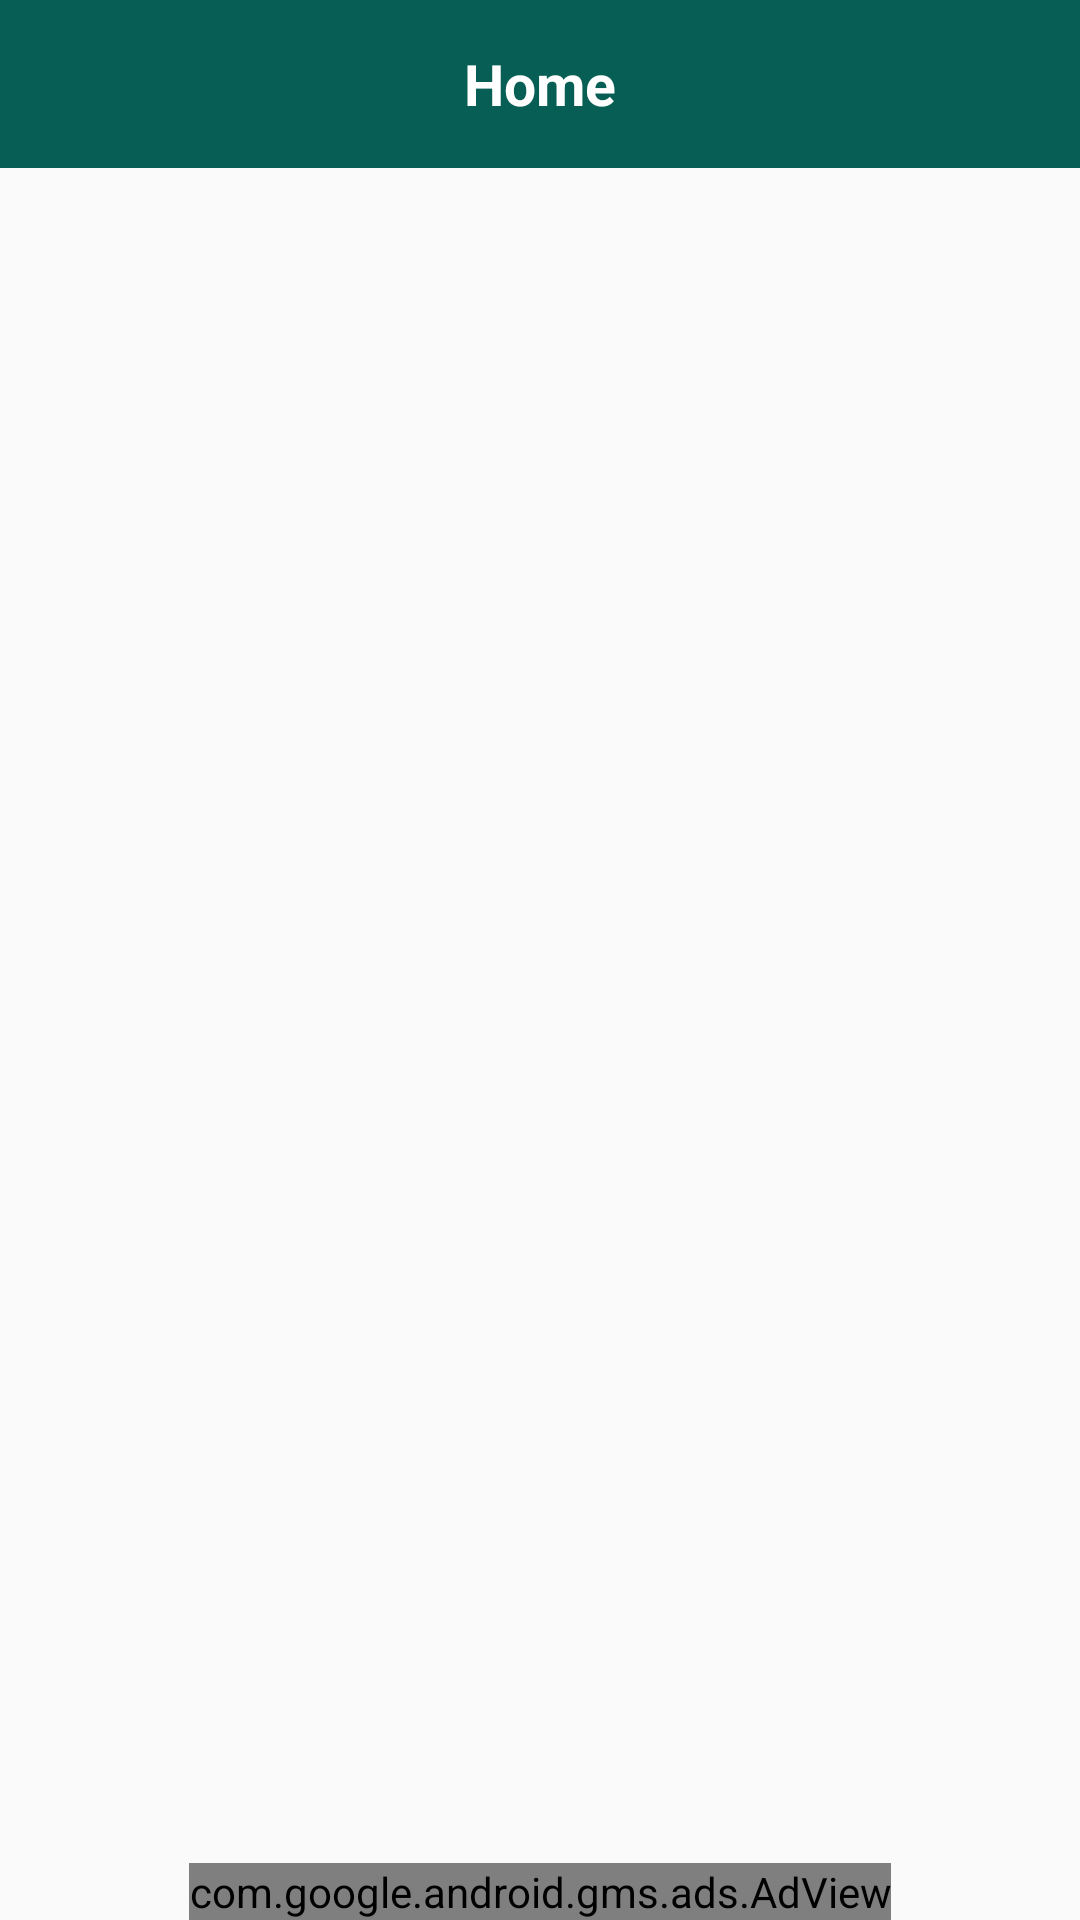

The Android layout XML behind this screen, and the referenced resources:
<!-- AndroidManifest.xml: activity theme AppTheme.NoActionBar -->
<!-- res/layout/activity_saved_numbers.xml -->
<?xml version="1.0" encoding="utf-8"?>
<RelativeLayout xmlns:android="http://schemas.android.com/apk/res/android"
    xmlns:app="http://schemas.android.com/apk/res-auto"
    xmlns:tools="http://schemas.android.com/tools"
    android:id="@+id/relative_layout"
    android:layout_width="match_parent"
    android:layout_height="match_parent"
    android:fitsSystemWindows="true"
    tools:context=".TextRepeater.Activities.MainActivity">

    <include
        android:id="@+id/toolbar_container"
        layout="@layout/toolbar_back"/>

        <LinearLayout
            android:layout_below="@+id/toolbar_container"
            android:layout_width="match_parent"
            android:layout_height="wrap_content"
            android:orientation="vertical">

            <androidx.recyclerview.widget.RecyclerView
                android:id="@+id/recycler_saved_numbers"
                android:layout_width="match_parent"
                android:layout_height="match_parent"
                android:layout_marginTop="5dp"
                android:layout_marginBottom="5dp"/>

        </LinearLayout>

    <com.google.android.gms.ads.AdView
        xmlns:ads="http://schemas.android.com/apk/res-auto"
        android:id="@+id/adView"
        android:layout_width="wrap_content"
        android:layout_height="wrap_content"
        android:layout_centerHorizontal="true"
        android:layout_alignParentBottom="true"
        ads:adSize="BANNER"
        ads:adUnitId="@string/drawer_banner">
    </com.google.android.gms.ads.AdView>

</RelativeLayout>
<!-- res/layout/toolbar_back.xml (included above) -->
<?xml version="1.0" encoding="utf-8"?>
<androidx.coordinatorlayout.widget.CoordinatorLayout
    xmlns:android="http://schemas.android.com/apk/res/android"
    xmlns:app="http://schemas.android.com/apk/res-auto"
    xmlns:tools="http://schemas.android.com/tools"
    android:layout_width="match_parent"
    android:layout_height="wrap_content">

    <com.google.android.material.appbar.AppBarLayout
        android:layout_width="match_parent"
        android:layout_height="wrap_content"
        android:theme="@style/AppTheme.PopupOverlay">

        <androidx.appcompat.widget.Toolbar
            android:id="@+id/toolbar"
            android:layout_width="match_parent"
            android:layout_height="?attr/actionBarSize"
            android:background="?attr/colorPrimary"
            app:popupTheme="@style/AppTheme.PopupOverlay" >

            <ImageView
                android:id="@+id/back"
                android:layout_width="wrap_content"
                android:layout_height="wrap_content"
                android:src="@drawable/ic_arrow_back_white_24dp"/>

            <TextView
                android:id="@+id/title"
                android:layout_width="wrap_content"
                android:layout_height="wrap_content"
                android:textColor="@color/colorWhite"
                android:gravity="center"
                android:layout_gravity="center"
                android:textSize="19sp"
                android:textStyle="bold"
                android:text="@string/home"/>
        </androidx.appcompat.widget.Toolbar>

    </com.google.android.material.appbar.AppBarLayout>

</androidx.coordinatorlayout.widget.CoordinatorLayout>
<!-- resources referenced by this layout -->
<resources>
  <color name="colorWhite">#ffffff</color>
  <string name="drawer_banner">ca-app-pub-1008028300916848/2352664357</string>
  <string name="home">Home</string>
  <style name="AppTheme.PopupOverlay" parent="ThemeOverlay.AppCompat.Light" />
  <style name="AppTheme.NoActionBar">
          <item name="windowActionBar">false</item>
          <item name="windowNoTitle">true</item>
      </style>
</resources>
